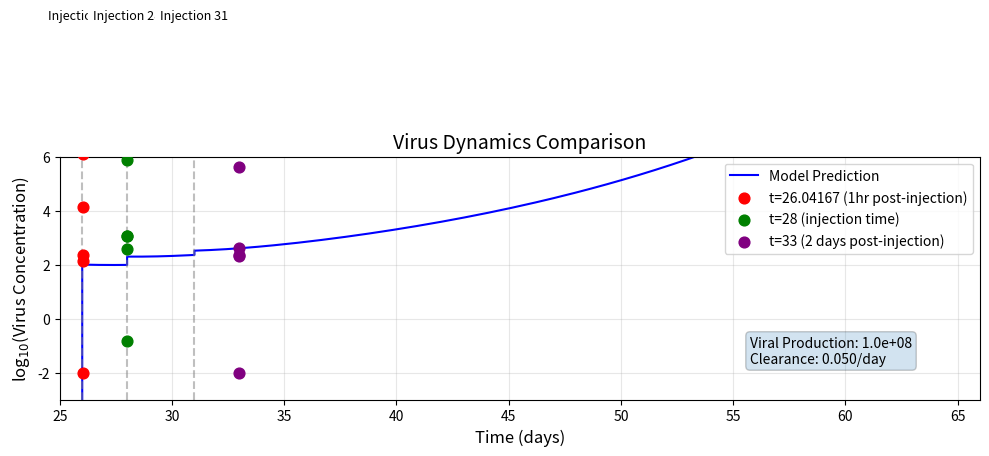
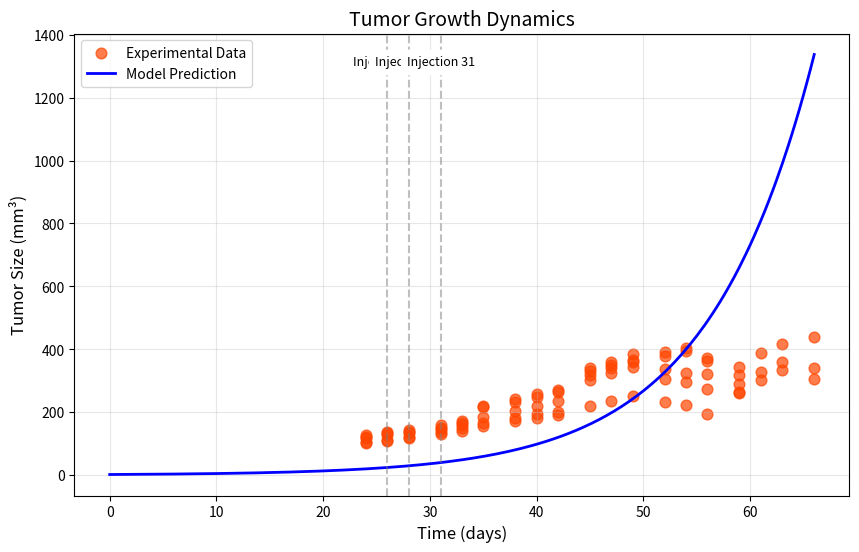

The script that saved these images, in order:
import numpy as np
from scipy.integrate import odeint
from scipy.optimize import minimize
import matplotlib.pyplot as plt
from matplotlib.widgets import Slider


# --- Helper Function ---
def safe_log10(x):
    return np.log10(np.maximum(x, 1e-10))


# --- Experimental Data ---
t_data = np.array([24, 26, 28, 31, 33, 35, 38, 40, 42, 45, 47, 49, 52, 54, 56, 59, 61, 63, 66])
T_data_list = [
    np.array([101,104,126,118,122]),
    np.array([109,113,137,126,133]),
    np.array([117, 121, 144, 134, 138]),
    np.array([130,138,160,148,149]),
    np.array([141,151,173,159,166]),
    np.array([157,167,221,186,215]),
    np.array([172,181,242,205,232]),
    np.array([183,193,257,220,249]),
    np.array([192,199,271,235,264]),
    np.array([303,219,339,332,318]),
    np.array([323,236,359,351,340]),
    np.array([343,251,386,367,358]),
    np.array([336,233,392,306,380]),
    np.array([326,223,404,296,396]),
    np.array([373,194,364,274,322]),
    np.array([319,291,264,261,345]),
    np.array([np.nan,327, np.nan,303,389]),
    np.array([np.nan, 360, np.nan,334,418]),
    np.array([np.nan, 341, np.nan, 305, 440])
]
v_data = np.array([0.04167, 1, 3, 7, 28])
V_data_list = [
    np.array([133.8419,0.01,223.9923,14025.97,1278666]),
    np.array([1117.786,0.147289,383.6778,1134.211,784866.8]),
    np.array([397.7273,0.01,229.1866,202.887,407074])
]
#T - uninfected tumor cells, R - resistant cells, I - infected cells, V - virus particles
def base_model(Y, t, λ, β, δ, p, c, r, roh):
    T, R, I, V = Y
    dTdt = (λ * T) - (β * T * V) - (r * I * T) + (roh * R)
    dRdt = (r * I * T) - (roh * R)
    dIdt = (β * T * V) - (δ * I)
    dVdt = (p * I) - (c * V)
    return [dTdt, dRdt, dIdt, dVdt]

# --- SSR Function ---
def ssr(params):
    λ, log_β, δ, log_p, c, r, roh = params
    β = 10 ** log_β
    p = 10 ** log_p

    total_ssr = 0.0
    # T - uninfected tumor cells(1.76), R - resistant cells(0), I - infected cells(0), V - virus particles(0)
    y0 = [1.76, 0, 0, 0]

    # Segment 1: 0–26 (no virus injection yet)
    t1 = [0, 24, 26]
    y1 = odeint(base_model, y0, t1, args=(λ, β, δ, p, c, r, roh))
    for i in range(len(T_data_list[0])):
        if not np.isnan(T_data_list[0][i]):
            total_ssr += np.nansum((np.log10(T_data_list[0][i]) - np.log10(y1[1,0] + y1[1,1] + y1 [1,2])) ** 2)  # t=24
    #total_ssr += np.nansum((T_data_list[0]) - ((y1[1,0])) ** 2)  # t=24

    # Inject virus at t=26
    y2_init = y1[-1]
    y2_init[3] += 100  # Add 100 units of virus

    # Segment 2: 26–28
    t2 = [26, 26.04167, 27, 28]
    y2 = odeint(base_model, y2_init, t2, args=(λ, β, δ, p, c, r, roh))

   # total_ssr +=  np.nansum(((y2[1, 3]) - (V_data_list[0])) ** 2)  # t=26.04167

    y1 = odeint(base_model, y0, t1, args=(λ, β, δ, p, c, r, roh))
    for i in range(len(T_data_list[0])):
        if not np.isnan(T_data_list[0][i]):
            total_ssr += np.nansum((np.log10(T_data_list[1][i]) - np.log10(y2[0,0] + y2[0,1] + y2[0,2])) ** 2)  # t=26
    #total_ssr +=  np.nansum((T_data_list[1]) - ((y2[2, :3])) ** 2)  # t=26

    for i in range(len(V_data_list[0])):
        if not np.isnan(V_data_list[0][i]):
            total_ssr += np.nansum((np.log10(y2[1, 3]) - np.log10(V_data_list[0][i])) ** 2)  # t=26.04167

    for i in range(len(T_data_list[0])):
        if not np.isnan(T_data_list[0][i]):
            total_ssr += np.nansum((np.log10(T_data_list[2][i]) - np.log10(y2[3, 0] + y2[3,1])) ** 2)  # t=28

    y3_init = y2[-1]
    y3_init[3] += 100

    # Segment 3: 28–31
    t3 = [28, 31]
    y3 = odeint(base_model, y3_init, t3, args=(λ, β, δ, p, c, r, roh))


    for i in range(len(V_data_list[0])):
        if not np.isnan(V_data_list[0][i]):
            total_ssr += np.nansum((np.log10(y3[0, 3]) - np.log10(V_data_list[1][i])) ** 2) # t=28


    for i in range(len(T_data_list[0])):
        if not np.isnan(T_data_list[0][i]):
            total_ssr += np.nansum((np.log10(T_data_list[4][i]) - np.log10(y3[1,0] + y3[1,1] + y3[1,2])) ** 2) # t=31

    # Inject virus again at t=31
    y4_init = y3[-1]
    y4_init[3] += 100

    # Segment 4: 31–66
    t4 = [31, 33, 35, 38, 40, 42, 45, 47, 49, 52, 54, 56, 59, 61, 63, 66]
    y4 = odeint(base_model, y4_init, t4, args=(λ, β, δ, p,c, r, roh))
    print(len(T_data_list))
    for i, ti in enumerate(t4):
        print(i)
        for j in range(len(T_data_list[0])):
            if not np.isnan(T_data_list[0][j]):
                total_ssr += np.nansum((np.log10(T_data_list[i+3][j]) - np.log10(y4[i, 0])) ** 2)  # t=31

    total_ssr += np.nansum((np.log10(y4[1, 3]) - np.log(V_data_list[2])) ** 2) # t=33

    print(f"SSR: {total_ssr:.4f}")
    return total_ssr


# --- Optimization ---
#initial_guess = [0.1691, 1.1735e-10, 0.1854, 0.0880, 7.4416e+04, 0.0913]
#bounds = [
   # (0.1691, 0.35),
    #(np.log10(1e-11), np.log10(1e-5)),
   # (0.05, 5.0),
  #  (0.05, 5.0),
   # (np.log10(1e2), np.log10(1e8)),
    #(0.05, 10.0)
#]

initial_guess = [
    0.1004,                  # λ (growth rate of uninfected tumor cells)
    np.log10(1e-8),        # β (infection rate)
    0.5,                   # δ (death rate of infected cells)
    np.log10(1e5),         # p (production rate of virus)
    1.0,                    # c (clearance rate of free virus)
    0.1,                   # r (resistance rate to infection)
    0.1                  # roh (reversion rate from resistant to susceptible)
]
bounds = [
    (0.001, 0.1005),
    (np.log10(1e-11), np.log10(1e-5)),
    (0.05, 5.0),
    (np.log10(1e2), np.log10(1e8)),
    (0.05, 10.0),
    (0.001, 100),
    (0.05, 10.0)
]

result = minimize(ssr, initial_guess, bounds=bounds, method = "Nelder-Mead")

λ_fit, β_fit_log, δ_fit, p_fit_log, c_fit, r_fit, roh_fit = result.x
β_fit = 10 ** β_fit_log
p_fit = 10 ** p_fit_log

print(f"Fitted λ: {λ_fit:.4f}")
print(f"Fitted β: {β_fit:.4e}")
print(f"Fitted r: {r_fit:.4f}")
print(f"Fitted δ: {δ_fit:.4f}")
print(f"Fitted p: {p_fit:.4e}")
print(f"Fitted c: {c_fit:.4f}")

# --- Enhanced Simulation for Virus Dynamics ---
# Build time segments with critical points
t_segments = [
    np.sort(np.unique(np.concatenate([np.linspace(0, 26, 50), [0, 24, 26]]))),
    np.sort(np.unique(np.concatenate([[26, 26.04167], np.linspace(26, 28, 50), [28]]))),
    np.sort(np.unique(np.concatenate([[28], np.linspace(28, 31, 50), [31]]))),
    np.sort(np.unique(np.concatenate([[31], np.linspace(31, 66, 100), t_data[t_data >= 33]])))
]

# Simulate with injections
y0 = [1.76, 0, 0, 0]
all_times = np.array([])
all_virus = np.array([])

for i, t_seg in enumerate(t_segments):
    sol = odeint(base_model, y0, t_seg, args=(λ_fit, β_fit, δ_fit, p_fit, c_fit, r_fit, roh_fit))

    # Store results
    all_times = np.concatenate((all_times, t_seg))
    all_virus = np.concatenate((all_virus, sol[:, 3]))

    # Apply next injection (except after last segment)
    if i < len(t_segments) - 1:
        y0 = sol[-1].copy()
        y0[3] += 100  # Virus injection
        print(f"Injected 100 virus units at t={t_seg[-1]:.2f}")

# --- Virus Plot ---
plt.figure(figsize=(10, 6))

# Model trajectory
plt.plot(all_times, safe_log10(all_virus), 'b-', label='Model Prediction')

# Experimental data points
plt.scatter([26.04167] * len(V_data_list[0]), safe_log10(V_data_list[0]),
            color='red', s=60, zorder=10, label='t=26.04167 (1hr post-injection)')
plt.scatter([28] * len(V_data_list[1]), safe_log10(V_data_list[1]),
            color='green', s=60, zorder=10, label='t=28 (injection time)')
plt.scatter([33] * len(V_data_list[2]), safe_log10(V_data_list[2]),
            color='purple', s=60, zorder=10, label='t=33 (2 days post-injection)')
# Injection markers
injection_times = [26, 28, 31]
for t in injection_times:
    plt.axvline(t, color='gray', linestyle='--', alpha=0.5)
    plt.text(t, plt.ylim()[1] * 0.95, f'Injection {t}',
             ha='center', va='top', fontsize=9, backgroundcolor='white')

# Formatting
plt.title("Virus Dynamics Comparison", fontsize=14)
plt.xlabel("Time (days)", fontsize=12)
plt.ylabel("log$_{10}$(Virus Concentration)", fontsize=12)
plt.legend(loc='best')
plt.grid(alpha=0.3)
plt.ylim([-3, 6])  # Adjusted for log scale
plt.xlim([25, 66])

# Add virus replication info
plt.annotate(f'Viral Production: {p_fit:.1e}\nClearance: {c_fit:.3f}/day',
             xy=(0.75, 0.15), xycoords='axes fraction',
             bbox=dict(boxstyle='round', alpha=0.2))

plt.tight_layout()
plt.show()

# --- Tumor Plot ---
plt.figure(figsize=(10, 6))

# Plot experimental data points
for i in range(len(t_data)):
    if i < len(T_data_list):
        mask = ~np.isnan(T_data_list[i])
        plt.scatter(np.full(np.sum(mask), t_data[i]), T_data_list[i][mask],
                    s=60, color='orangered', alpha=0.7, label='Experimental Data' if i == 0 else "")

# Plot tumor trajectory
total_tumor = np.sum(odeint(base_model, [1.76, 0, 0, 0], all_times,
                            args=(λ_fit, β_fit, δ_fit, p_fit, c_fit, r_fit, roh_fit))[:, :3], axis=1)
plt.plot(all_times, total_tumor, 'b-', linewidth=2, label='Model Prediction')

# Mark injection times
for t in injection_times:
    plt.axvline(t, color='gray', linestyle='--', alpha=0.5)
    plt.text(t, plt.ylim()[1] * 0.95, f'Injection {t}',
             ha='center', va='top', fontsize=9, backgroundcolor='white')

plt.title("Tumor Growth Dynamics", fontsize=14)
plt.ylabel("Tumor Size (mm³)", fontsize=12)
plt.xlabel("Time (days)", fontsize=12)
plt.grid(alpha=0.3)
plt.legend(loc='best')
plt.show()

# Add model parameters
'''plt.annotate(f'λ: {λ_fit:.4f}\nβ: {β_fit:.2e}\nk: {r_fit:.3f}\nδ: {δ_fit:.3f}',
             xy=(0.75, 0.15), xycoords='axes fraction',
             bbox=dict(boxstyle='round', alpha=0.2))

plt.tight_layout()
plt.show()

# --- Tumor Plot with Interactive Lambda Slider ---
fig, ax = plt.subplots(figsize=(12, 8))
plt.subplots_adjust(bottom=0.35)

# Plot experimental data points
for i in range(len(t_data)):
    if i < len(T_data_list):
        mask = ~np.isnan(T_data_list[i])
        ax.scatter(np.full(np.sum(mask), t_data[i]), T_data_list[i][mask],
                   s=60, color='orangered', alpha=0.7, label='Experimental Data' if i == 0 else "")

# Initial plot with fitted lambda
total_tumor = np.sum(odeint(base_model, [1.76, 0, 0, 0], all_times,
                            args=(λ_fit, β_fit, r_fit, δ_fit, p_fit, c_fit))[:, :3], axis=1)
line, = ax.plot(all_times, total_tumor, 'b-', linewidth=2, label='Model Prediction')

# Mark injection times
for t in injection_times:
    ax.axvline(t, color='gray', linestyle='--', alpha=0.5)
    ax.text(t, ax.get_ylim()[1] * 0.95, f'Injection {t}',
            ha='center', va='top', fontsize=9, backgroundcolor='white')

ax.set_title("Tumor Growth Dynamics (Interactive Lambda)", fontsize=14)
ax.set_ylabel("Tumor Size (mm³)", fontsize=12)
ax.set_xlabel("Time (days)", fontsize=12)
ax.grid(alpha=0.3)
ax.legend(loc='best')

# Add slider for lambda
ax_lambda = plt.axes([0.2, 0.1, 0.5, 0.03])
slider_lambda = Slider(ax_lambda, 'Lambda (λ)', 0.05, 0.5, valinit=λ_fit, valfmt='%.4f')

# Add sliders for y-axis scale
ax_ymin = plt.axes([0.2, 0.05, 0.2, 0.03])
ax_ymax = plt.axes([0.5, 0.05, 0.2, 0.03])
slider_ymin = Slider(ax_ymin, 'Y Min', 0, 12000, valinit=0, valfmt='%d')
slider_ymax = Slider(ax_ymax, 'Y Max', 0, 12000, valinit=2000, valfmt='%d')

# Parameter annotation
param_text = ax.annotate(f'λ: {λ_fit:.4f}\nβ: {β_fit:.2e}\nk: {k_fit:.3f}\nδ: {δ_fit:.3f}',
                         xy=(0.75, 0.15), xycoords='axes fraction',
                         bbox=dict(boxstyle='round', alpha=0.2))

def update_lambda(val):
    new_lambda = slider_lambda.val

    # Recalculate tumor trajectory with new lambda
    new_total_tumor = np.sum(odeint(base_model, [1.76, 0, 0, 0], all_times,
                                    args=(new_lambda, β_fit, k_fit, δ_fit, p_fit, c_fit))[:, :3], axis=1)

    # Update the line
    line.set_ydata(new_total_tumor)

    # Update parameter text
    param_text.set_text(f'λ: {new_lambda:.4f}\nβ: {β_fit:.2e}\nk: {k_fit:.3f}\nδ: {δ_fit:.3f}')

    # Redraw
    fig.canvas.draw()

def update_scale(val):
    ymin = slider_ymin.val
    ymax = slider_ymax.val
    ax.set_ylim(ymin, ymax)
    fig.canvas.draw()

slider_lambda.on_changed(update_lambda)
slider_ymin.on_changed(update_scale)
slider_ymax.on_changed(update_scale)

plt.show()'''
